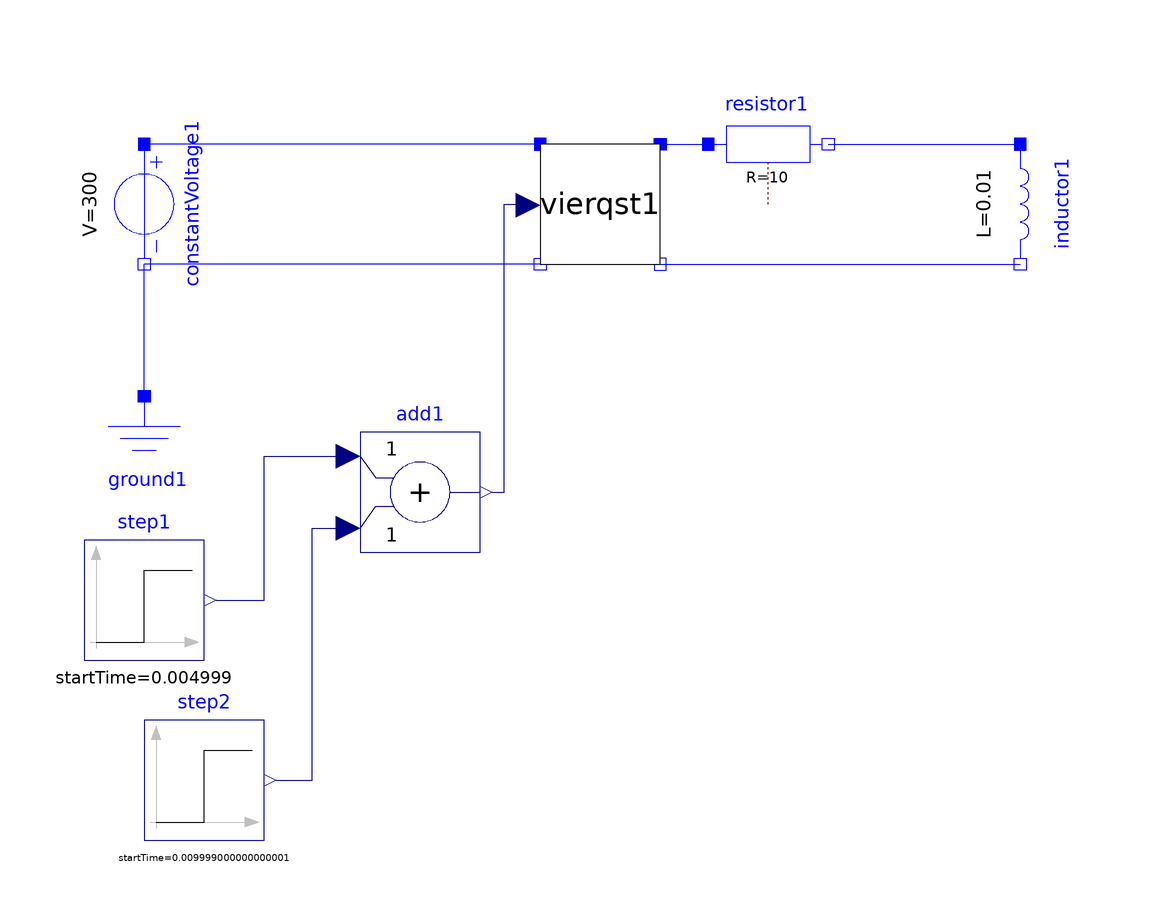

The Modelica model whose source follows is shown above as a component diagram (icons at their Placement, wires along their Line points).

model A3
  import SI = Modelica.SIunits;
  parameter SI.Time T_p = 5e-3;
  parameter SI.Frequency f = 50;
  parameter SI.Voltage u_dach = 200;
  Modelica.Electrical.Analog.Basic.Inductor inductor1(L = 10e-3, i(fixed = true, start = 30)) annotation(
    Placement(visible = true, transformation(origin = {66, 30}, extent = {{-10, -10}, {10, 10}}, rotation = -90)));
  Modelica.Electrical.Analog.Basic.Resistor resistor1(R = 10) annotation(
    Placement(visible = true, transformation(origin = {24, 40}, extent = {{-10, -10}, {10, 10}}, rotation = 0)));
  Modelica.Electrical.Analog.Basic.Ground ground1 annotation(
    Placement(visible = true, transformation(origin = {-80, -12}, extent = {{-10, -10}, {10, 10}}, rotation = 0)));
  Modelica.Electrical.Analog.Sources.ConstantVoltage constantVoltage1(V = 300) annotation(
    Placement(visible = true, transformation(origin = {-80, 30}, extent = {{-10, -10}, {10, 10}}, rotation = -90)));
  ModSimBib.vierqst vierqst1(T_p = 5e-3) annotation(
    Placement(visible = true, transformation(origin = {-4, 30}, extent = {{-10, -10}, {10, 10}}, rotation = 0)));
  Modelica.Blocks.Sources.Step step1(height = 60, offset = 90, startTime = 5e-3 - 1e-6)  annotation(
    Placement(visible = true, transformation(origin = {-80, -36}, extent = {{-10, -10}, {10, 10}}, rotation = 0)));
  Modelica.Blocks.Sources.Step step2(height = 60, startTime = 10e-3 - 1e-6)  annotation(
    Placement(visible = true, transformation(origin = {-70, -66}, extent = {{-10, -10}, {10, 10}}, rotation = 0)));
  Modelica.Blocks.Math.Add add1 annotation(
    Placement(visible = true, transformation(origin = {-34, -18}, extent = {{-10, -10}, {10, 10}}, rotation = 0)));
equation
  connect(step2.y, add1.u2) annotation(
    Line(points = {{-58, -66}, {-52, -66}, {-52, -24}, {-46, -24}, {-46, -24}}, color = {0, 0, 127}));
  connect(step1.y, add1.u1) annotation(
    Line(points = {{-68, -36}, {-60, -36}, {-60, -12}, {-46, -12}, {-46, -12}}, color = {0, 0, 127}));
  connect(add1.y, vierqst1.u_e) annotation(
    Line(points = {{-22, -18}, {-20, -18}, {-20, 30}, {-16, 30}, {-16, 30}}, color = {0, 0, 127}));
  connect(vierqst1.p1, constantVoltage1.p) annotation(
    Line(points = {{-14, 40}, {-80, 40}}, color = {0, 0, 255}));
  connect(vierqst1.p2, resistor1.p) annotation(
    Line(points = {{6, 40}, {14, 40}}, color = {0, 0, 255}));
  connect(vierqst1.n1, constantVoltage1.n) annotation(
    Line(points = {{-14, 20}, {-80, 20}}, color = {0, 0, 255}));
  connect(vierqst1.n2, inductor1.n) annotation(
    Line(points = {{6, 20}, {66, 20}}, color = {0, 0, 255}));
  connect(ground1.p, constantVoltage1.n) annotation(
    Line(points = {{-80, -2}, {-80, 20}}, color = {0, 0, 255}));
  connect(resistor1.n, inductor1.p) annotation(
    Line(points = {{34, 40}, {66, 40}, {66, 40}, {66, 40}}, color = {0, 0, 255}));
  annotation(
    uses(Modelica(version = "3.2.2")),
    experiment(StartTime = 0, StopTime = 15e-3, Tolerance = 1e-06, Interval = 3.75e-05),
    Diagram(coordinateSystem(initialScale = 0.1)));
end A3;